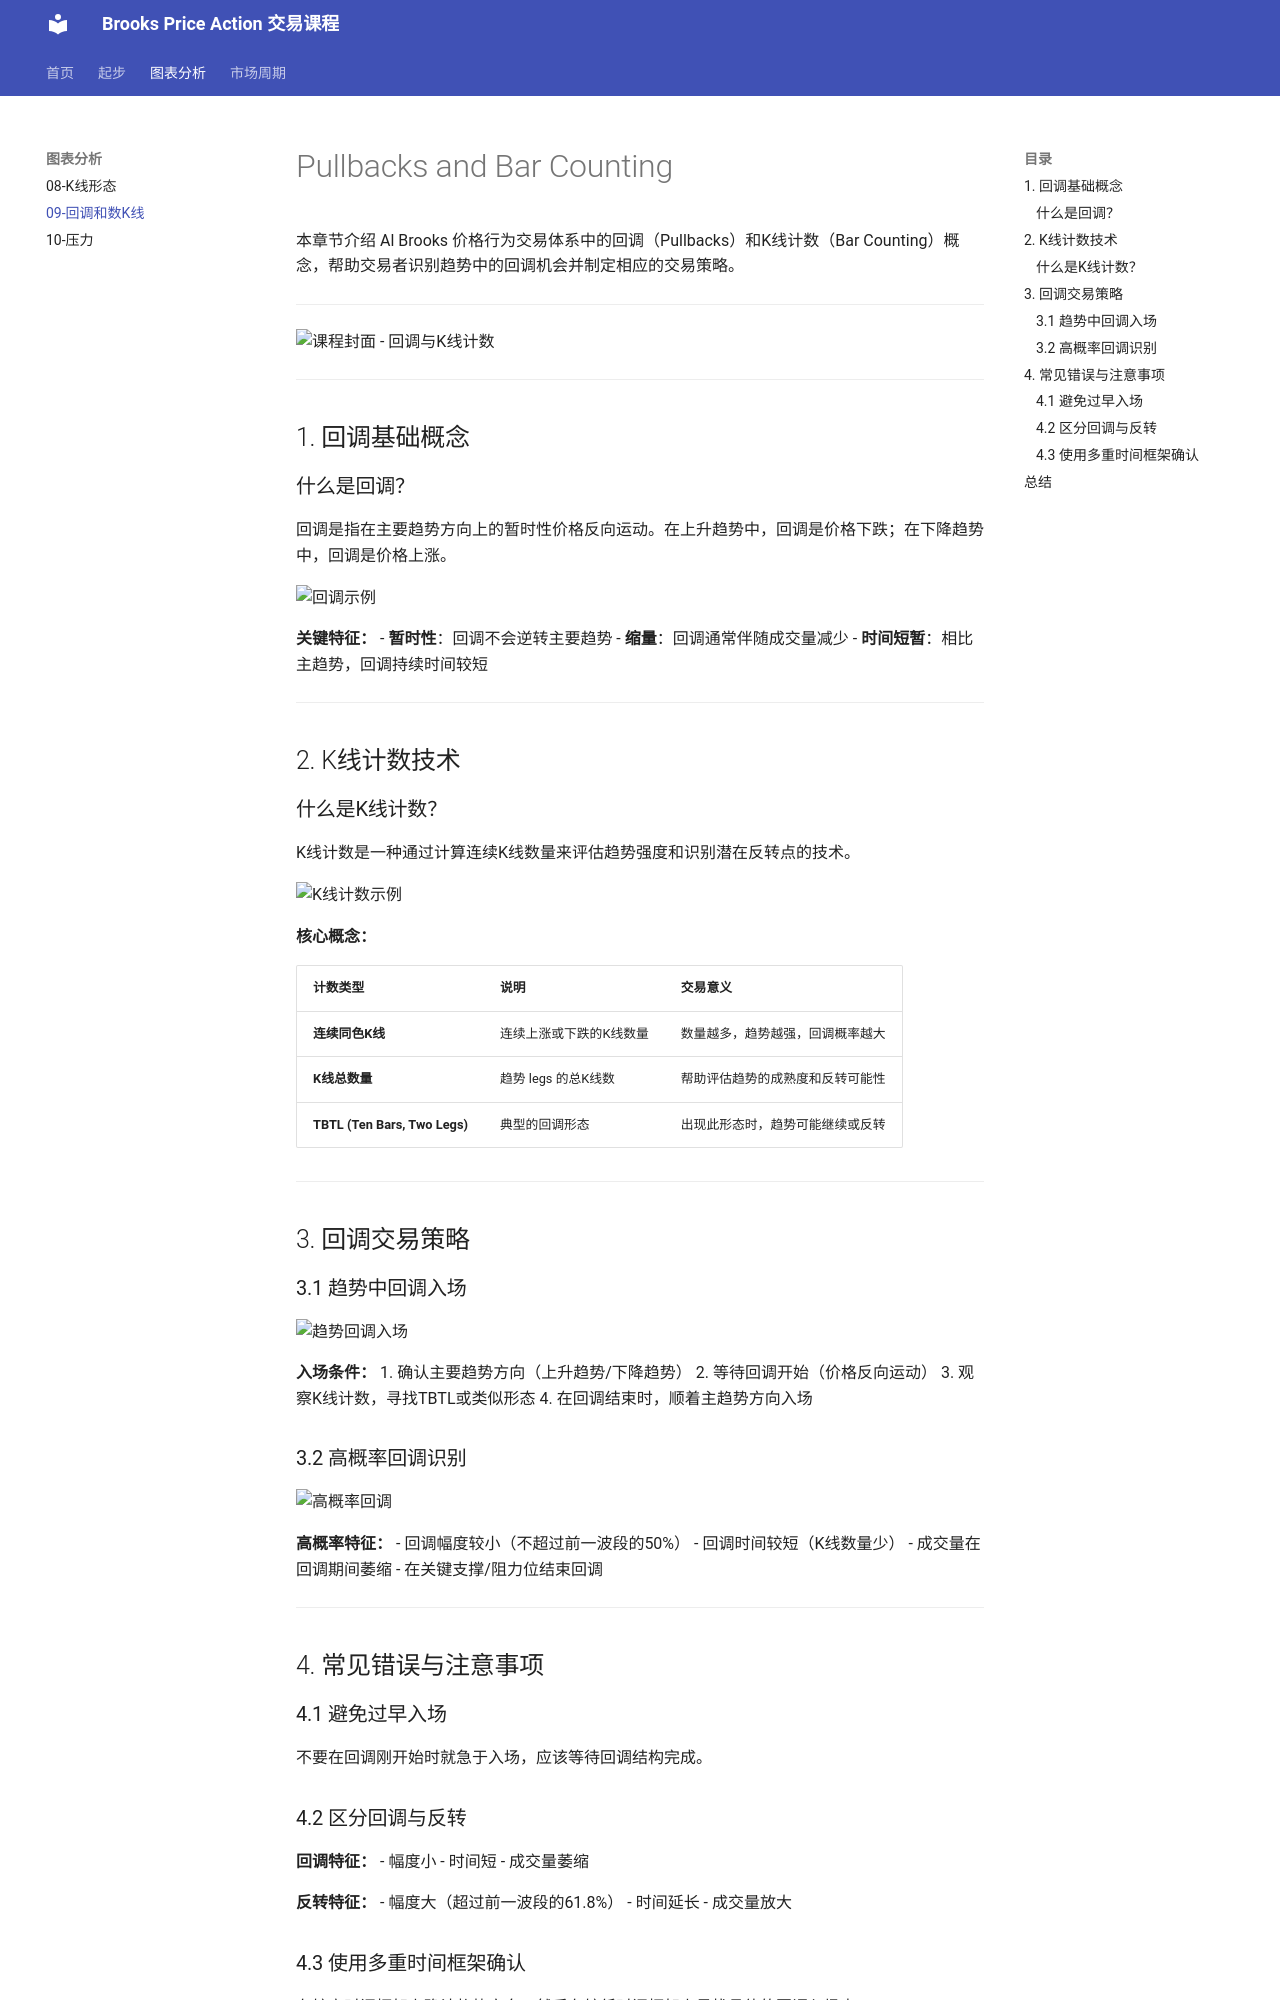

repository: fadeawaylove/CookBook · page: 09-pullbacks-bar-counting/index.html · generator: mkdocs

---
sidebar_position: 1
title: 09 - Pullbacks and Bar Counting
---

# Pullbacks and Bar Counting

本章节介绍 Al Brooks 价格行为交易体系中的回调（Pullbacks）和K线计数（Bar Counting）概念，帮助交易者识别趋势中的回调机会并制定相应的交易策略。

---

![课程封面 - 回调与K线计数](../images/09%20Pullbacks%20and%20bar%20counting/slide01_image1.png)

---

## 1. 回调基础概念

### 什么是回调？

回调是指在主要趋势方向上的暂时性价格反向运动。在上升趋势中，回调是价格下跌；在下降趋势中，回调是价格上涨。

![回调示例](../images/09%20Pullbacks%20and%20bar%20counting/slide02_image1.png)

**关键特征：**
- **暂时性**：回调不会逆转主要趋势
- **缩量**：回调通常伴随成交量减少
- **时间短暂**：相比主趋势，回调持续时间较短

---

## 2. K线计数技术

### 什么是K线计数？

K线计数是一种通过计算连续K线数量来评估趋势强度和识别潜在反转点的技术。

![K线计数示例](../images/09%20Pullbacks%20and%20bar%20counting/slide03_image1.png)

**核心概念：**

| 计数类型 | 说明 | 交易意义 |
|---------|------|---------|
| **连续同色K线** | 连续上涨或下跌的K线数量 | 数量越多，趋势越强，回调概率越大 |
| **K线总数量** | 趋势 legs 的总K线数 | 帮助评估趋势的成熟度和反转可能性 |
| **TBTL (Ten Bars, Two Legs)** | 典型的回调形态 | 出现此形态时，趋势可能继续或反转 |

---

## 3. 回调交易策略

### 3.1 趋势中回调入场

![趋势回调入场](../images/09%20Pullbacks%20and%20bar%20counting/slide04_image1.png)

**入场条件：**
1. 确认主要趋势方向（上升趋势/下降趋势）
2. 等待回调开始（价格反向运动）
3. 观察K线计数，寻找TBTL或类似形态
4. 在回调结束时，顺着主趋势方向入场

### 3.2 高概率回调识别

![高概率回调](../images/09%20Pullbacks%20and%20bar%20counting/slide05_image1.png)

**高概率特征：**
- 回调幅度较小（不超过前一波段的50%）
- 回调时间较短（K线数量少）
- 成交量在回调期间萎缩
- 在关键支撑/阻力位结束回调

---

## 4. 常见错误与注意事项

### 4.1 避免过早入场

不要在回调刚开始时就急于入场，应该等待回调结构完成。
